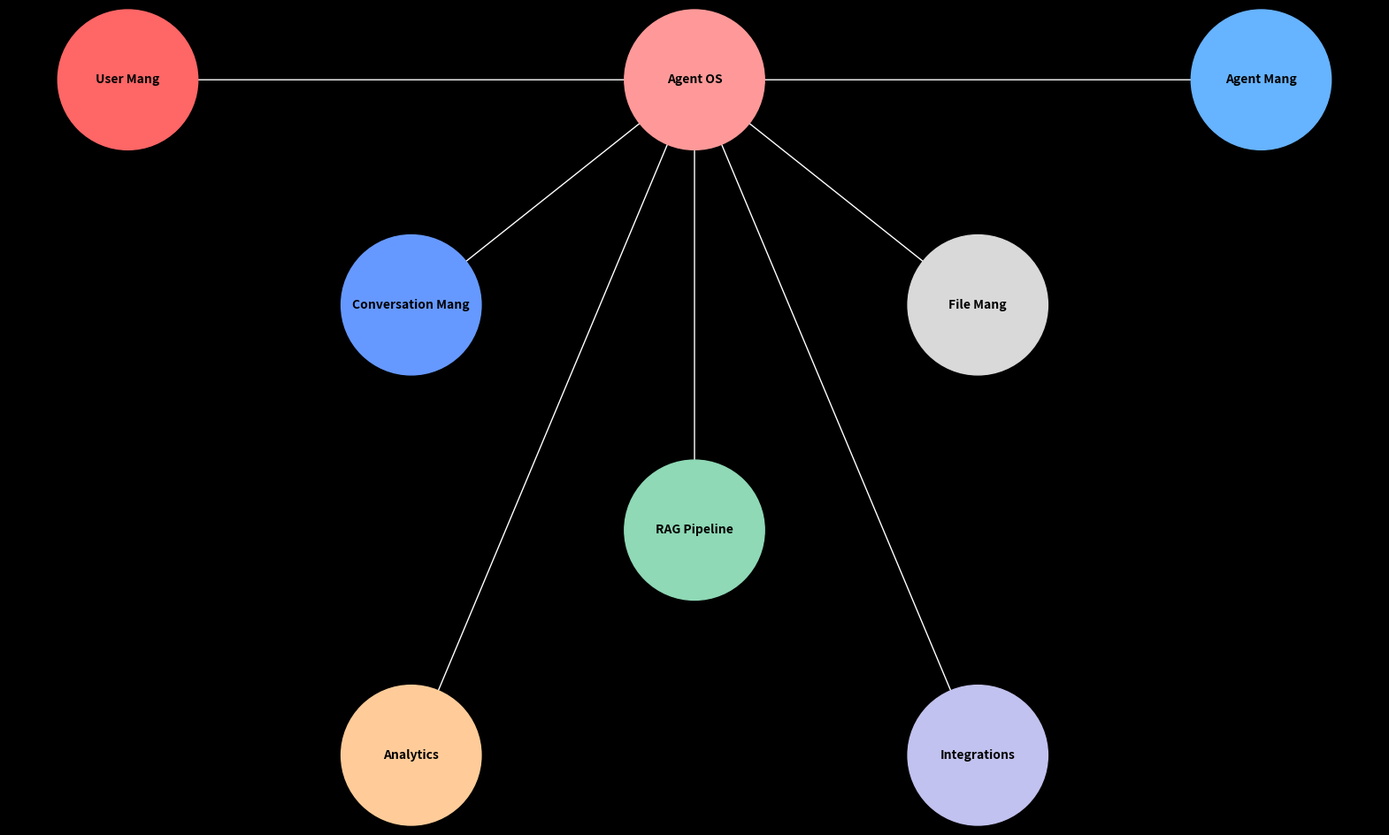

Write the Python code that produced this figure. (Note: this script raises an exception after producing the figure.)
import matplotlib.pyplot as plt
import networkx as nx

# Create a figure and axis
fig, ax = plt.subplots(figsize=(20, 12))
fig.patch.set_facecolor('black')
ax.set_facecolor('black')

# Define the graph
G = nx.DiGraph()

# Define colors for different entity groupings
colors = {
    "Agent OS": "#ff9999",
    "User Mang": "#ff6666",
    "Agent Mang": "#66b3ff",
    "Conversation Mang": "#6699ff",
    "File Mang": "#d9d9d9",
    "RAG Pipeline": "#8fd9b6",
    "Integrations": "#c2c2f0",
    "Analytics": "#ffcc99",
}

# Add nodes with positions
positions = {
    "Agent OS": (10, 8),
    "User Mang": (6, 8),
    "Agent Mang": (14, 8),
    "Conversation Mang": (8, 6),
    "RAG Pipeline": (10, 4),
    "Integrations": (12, 2),
    "File Mang": (12, 6),
    "Analytics": (8, 2),
}

for node, pos in positions.items():
    G.add_node(node, pos=pos)

# Add edges to represent relationships
relationships = [
    ("Agent OS", "User Mang"),
    ("Agent OS", "Agent Mang"),
    ("Agent OS", "Conversation Mang"),
    ("Agent OS", "File Mang"),
    ("Agent OS", "RAG Pipeline"),
    ("Agent OS", "Integrations"),
    ("Agent OS", "Analytics"),
]

for source, target in relationships:
    G.add_edge(source, target)

# Draw nodes
pos = nx.get_node_attributes(G, 'pos')
nx.draw_networkx_nodes(G, pos, node_size=13000, node_color=[colors[node] for node in G.nodes()], ax=ax)

# Draw labels within the circles
for node, (x, y) in pos.items():
    ax.text(x, y, node, color='black', ha='center', va='center', fontsize=10, fontweight='bold')

# Draw edges
nx.draw_networkx_edges(G, pos, edgelist=G.edges(), arrowstyle='-|>', arrowsize=20, edge_color='white', ax=ax)

# Hide axes
ax.axis('off')

# Save the figure
plt.savefig('./static/img/docs/architecture_core_components_diagram.png', bbox_inches='tight', facecolor=fig.get_facecolor())

plt.show()
